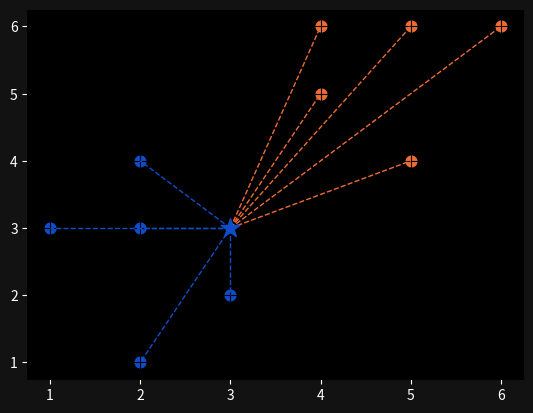
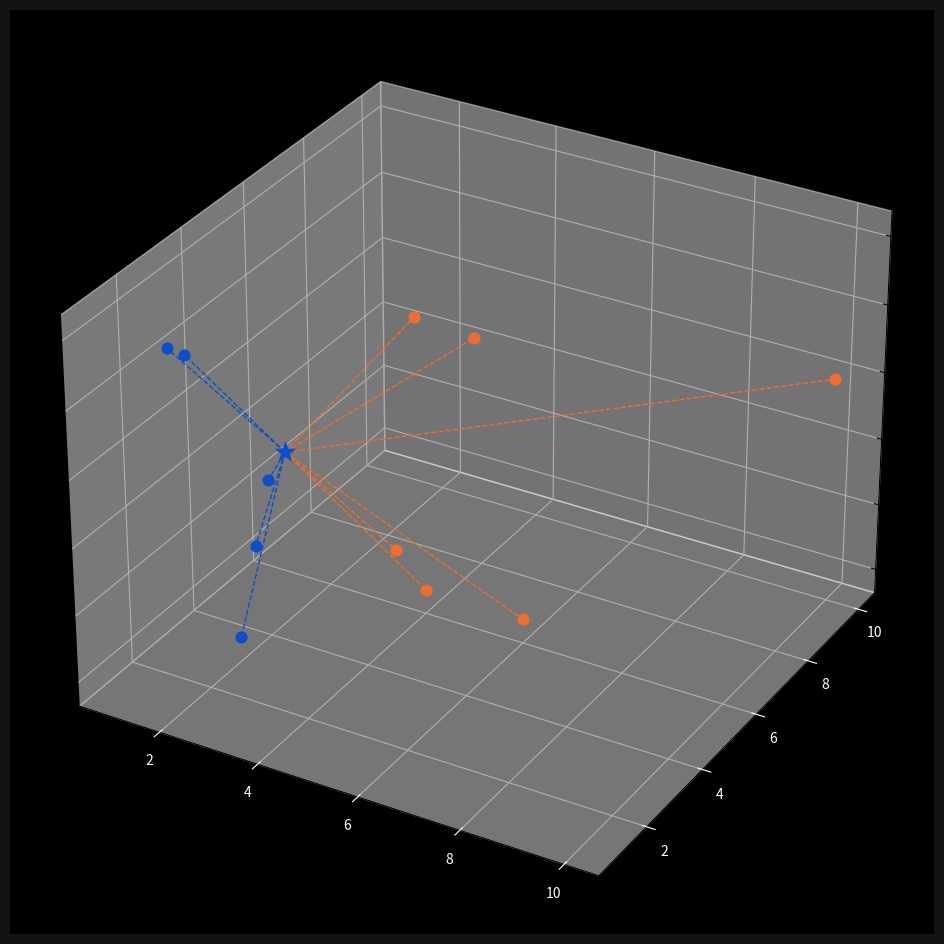

Generate these figures, in order, with matplotlib:
import numpy as np
import matplotlib.pyplot as plt
from collections import Counter

points = {'blue': [[2,4], [1,3], [2,3], [3,2], [2,1]],
          'orange': [[5,6], [4,5], [4,6], [6,6], [5,4]]}

new_point = [3,3]


def euclidean_distance(p, q):
    return np.sqrt(np.sum((np.array(p) - np.array(q)) ** 2))


class KNearestNeighbors:

    def __init__(self, k=3):
        self.k = k
        self.points = None
 
    def fit(self, points):
        self.points = points

    def predict(self, new_point):
        distances = []

        for category in self.points:
            for point in self.points[category]:
                distance = euclidean_distance(point, new_point)
                distances.append([distance, category])

        categories = [category[1] for category in sorted(distances)[:self.k]]
        result = Counter(categories).most_common(1)[0][0]
        return result


clf = KNearestNeighbors(k=3)
clf.fit(points)
print(clf.predict(new_point))

# Visualize KNN Distances

ax = plt.subplot()
ax.grid(False, color='#000000')

ax.set_facecolor('black')
ax.figure.set_facecolor('#121212')
ax.tick_params(axis='x', colors='white')
ax.tick_params(axis='y', colors='white')

for point in points['blue']:
    ax.scatter(point[0], point[1], color='#104DCA', s=60)

for point in points['orange']:
    ax.scatter(point[0], point[1], color='#EF6C35', s=60)

new_class = clf.predict(new_point)
color = '#EF6C35' if new_class == 'orange' else '#104DCA'
ax.scatter(new_point[0], new_point[1], color=color, marker='*', s=200, zorder=100)

for point in points['blue']:
    ax.plot([new_point[0], point[0]], [new_point[1], point[1]], color='#104DCA', linestyle='--', linewidth=1)

for point in points['orange']:
    ax.plot([new_point[0], point[0]], [new_point[1], point[1]], color='#EF6C35', linestyle='--', linewidth=1)

plt.show()

# 3D Example

points = {'blue': [[2, 4, 3], [1, 3, 5], [2, 3, 1], [3, 2, 3], [2, 1, 6]],
          'orange': [[5, 6, 5], [4, 5, 2], [4, 6, 1], [6, 6, 1], [5, 4, 6], [10, 10, 4]]}

new_point = [3, 3, 4]

clf = KNearestNeighbors(k=3)
clf.fit(points)
print(clf.predict(new_point))

fig = plt.figure(figsize=(12, 12))
ax = fig.add_subplot(projection='3d')
ax.grid(True, color='#323232')

ax.set_facecolor('black')
ax.figure.set_facecolor('#121212')
ax.tick_params(axis='x', colors='white')
ax.tick_params(axis='y', colors='white')

for point in points['blue']:
    ax.scatter(point[0], point[1], point[2], color='#104DCA', s=60)

for point in points['orange']:
    ax.scatter(point[0], point[1], point[2], color='#EF6C35', s=60)

new_class = clf.predict(new_point)
color = '#EF6C35' if new_class == 'orange' else '#104DCA'
ax.scatter(new_point[0], new_point[1], new_point[2], color=color, marker='*', s=200, zorder=100)

for point in points['blue']:
    ax.plot([new_point[0], point[0]], [new_point[1], point[1]], [new_point[2], point[2]], color='#104DCA', linestyle='--', linewidth=1)

for point in points['orange']:
    ax.plot([new_point[0], point[0]], [new_point[1], point[1]], [new_point[2], point[2]], color='#EF6C35', linestyle='--', linewidth=1)

plt.show()


